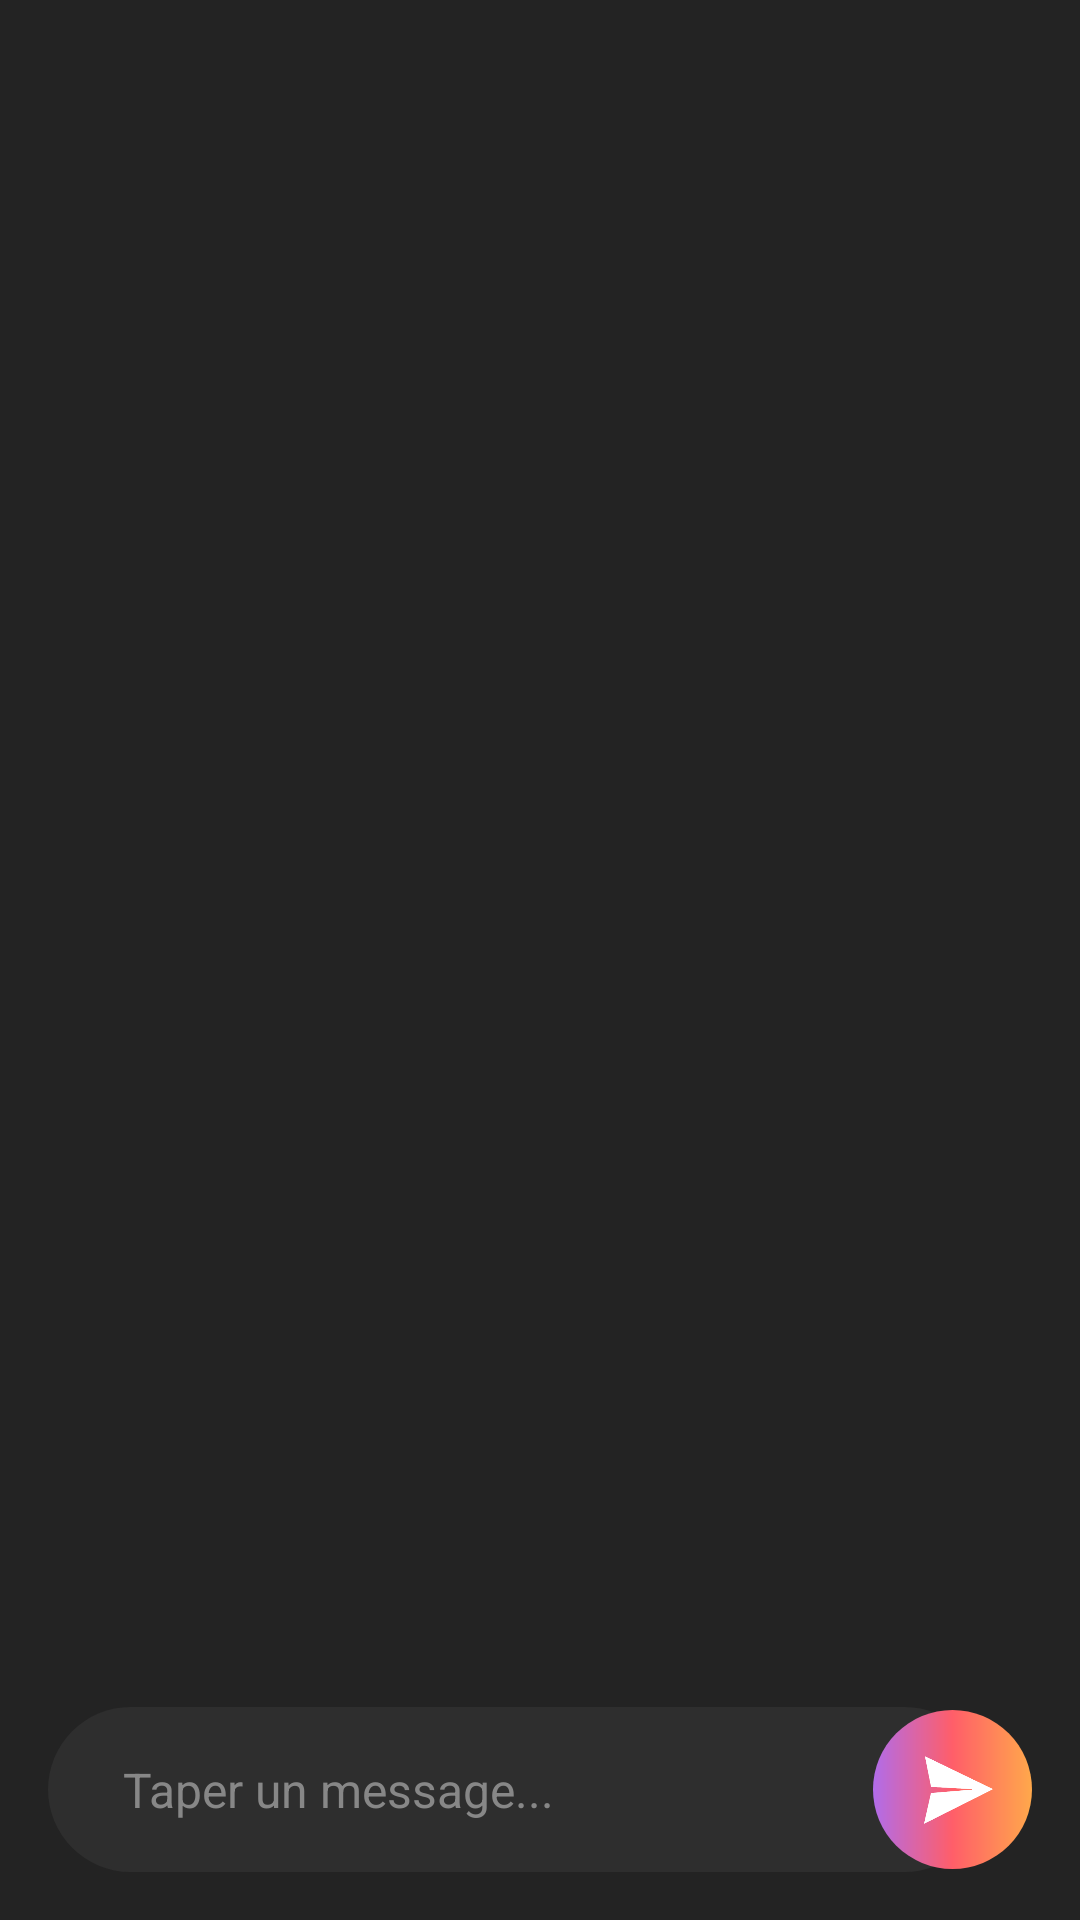

The Android layout XML behind this screen, and the referenced resources:
<!-- AndroidManifest.xml: application theme Theme.KotlinMessenger -->
<!-- res/layout/activity_conversation.xml -->
<?xml version="1.0" encoding="utf-8"?>
<androidx.constraintlayout.widget.ConstraintLayout xmlns:android="http://schemas.android.com/apk/res/android"
    xmlns:app="http://schemas.android.com/apk/res-auto"
    xmlns:tools="http://schemas.android.com/tools"
    android:layout_width="match_parent"
    android:layout_height="match_parent"
    android:background="#232323"
    tools:context=".messages.ConversationActivity">

    <EditText
        android:id="@+id/textInputConversation"
        android:layout_width="313dp"
        android:layout_height="55dp"
        android:layout_marginStart="16dp"
        android:layout_marginBottom="16dp"
        android:background="@drawable/rounded_input"
        android:ems="10"
        android:hint="Taper un message..."
        android:inputType="textMultiLine|textShortMessage"
        android:paddingLeft="25dp"
        android:paddingTop="15dp"
        android:paddingRight="20dp"
        android:paddingBottom="15dp"
        android:textColor="#FFFFFF"
        android:textColorHighlight="#6B63B5"
        android:textColorHint="#FF878787"
        android:textColorLink="#6B63B5"
        android:textSize="16sp"
        app:layout_constraintBottom_toBottomOf="parent"
        app:layout_constraintStart_toStartOf="parent" />

    <ImageButton
        android:id="@+id/sendButtonConversation"
        android:layout_width="53dp"
        android:layout_height="53dp"
        android:layout_marginEnd="16dp"
        android:background="@drawable/rounded_gradient_button"
        app:backgroundTint="@null"
        app:layout_constraintBottom_toBottomOf="@+id/textInputConversation"
        app:layout_constraintEnd_toEndOf="parent"
        app:layout_constraintTop_toTopOf="@+id/textInputConversation" />

    <androidx.recyclerview.widget.RecyclerView
        android:id="@+id/recyclerviewConversation"
        app:layoutManager="androidx.recyclerview.widget.LinearLayoutManager"
        android:layout_width="0dp"
        android:layout_height="0dp"
        app:layout_constraintBottom_toTopOf="@+id/textInputConversation"
        app:layout_constraintEnd_toEndOf="parent"
        app:layout_constraintStart_toStartOf="parent"
        app:layout_constraintTop_toTopOf="parent" />

    <ImageView
        android:id="@+id/imageView4"
        android:layout_width="23dp"
        android:layout_height="24dp"
        android:layout_marginStart="4dp"
        app:layout_constraintBottom_toBottomOf="@+id/sendButtonConversation"
        app:layout_constraintEnd_toEndOf="@+id/sendButtonConversation"
        app:layout_constraintStart_toStartOf="@+id/sendButtonConversation"
        app:layout_constraintTop_toTopOf="@+id/sendButtonConversation"
        app:srcCompat="@drawable/send_icon" />

</androidx.constraintlayout.widget.ConstraintLayout>
<!-- resources referenced by this layout -->
<resources>
  <!-- drawable rounded_gradient_button (drawable) -->
  <?xml version="1.0" encoding="utf-8"?>
  <shape xmlns:android="http://schemas.android.com/apk/res/android" >
      <corners android:radius="100dp" />
      <gradient
          android:startColor="#b16cea"
          android:centerColor="#ff5e69"
          android:endColor="#ffa84b"
          android:angle="0" />
  </shape>
  <!-- drawable rounded_input (drawable) -->
  <?xml version="1.0" encoding="utf-8"?>
  <shape xmlns:android="http://schemas.android.com/apk/res/android" >
      <solid android:color="#FF2E2E2E" />
      <corners android:radius="100dp" />
  </shape>
  <!-- drawable send_icon: png bitmap (drawable, 5557 bytes) -->
  <style name="Theme.KotlinMessenger" parent="Theme.MaterialComponents.DayNight.DarkActionBar">
          
          <item name="colorPrimary">#232323</item>
          <item name="colorPrimaryVariant">@color/purple_700</item>
          <item name="colorOnPrimary">@color/white</item>
          
          <item name="colorSecondary">@color/teal_200</item>
          <item name="colorSecondaryVariant">@color/teal_700</item>
          <item name="colorOnSecondary">@color/black</item>
          
          <item name="android:statusBarColor" tools:targetApi="l">?attr/colorPrimaryVariant</item>
          
      </style>
  <!-- not gathered from this repository: default colours our renderer supplied (Android Studio template values) -->
  <color name="purple_700">#FF3700B3</color>
  <color name="teal_200">#FF03DAC5</color>
  <color name="teal_700">#FF018786</color>
  <color name="black">#FF000000</color>
  <color name="white">#FFFFFFFF</color>
</resources>
